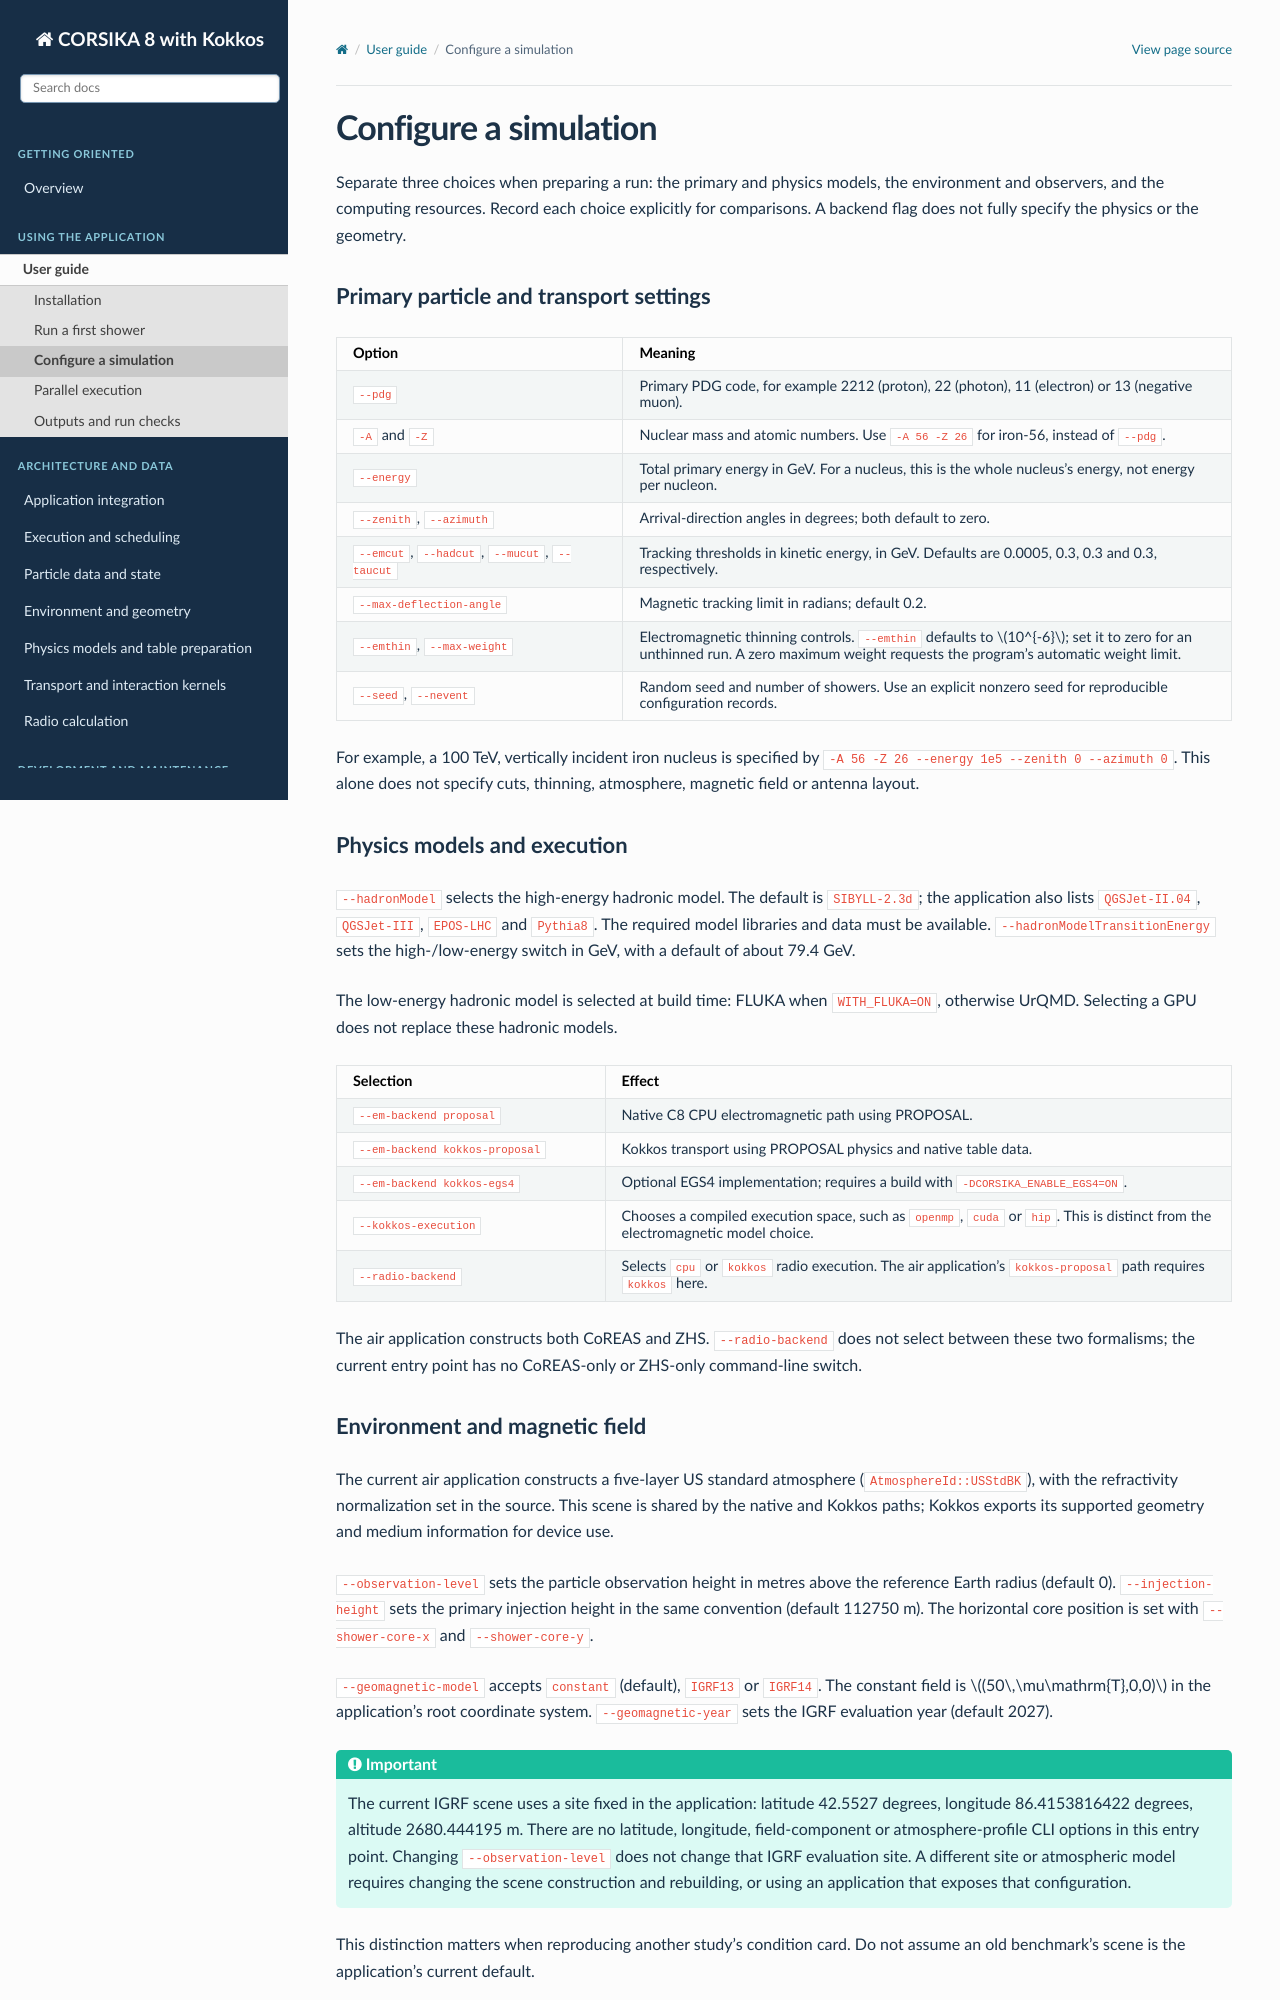

repository: BossL668/CORSIKA8-kokkos · page: usage/configuration.html · generator: sphinx

Configure a simulation
======================

Separate three choices when preparing a run: the primary and physics models,
the environment and observers, and the computing resources. Record each choice
explicitly for comparisons. A backend flag does not fully specify the physics
or the geometry.

Primary particle and transport settings
---------------------------------------

.. list-table::
   :header-rows: 1
   :widths: 32 68

   * - Option
     - Meaning
   * - ``--pdg``
     - Primary PDG code, for example 2212 (proton), 22 (photon), 11 (electron)
       or 13 (negative muon).
   * - ``-A`` and ``-Z``
     - Nuclear mass and atomic numbers. Use ``-A 56 -Z 26`` for iron-56,
       instead of ``--pdg``.
   * - ``--energy``
     - Total primary energy in GeV. For a nucleus, this is the whole nucleus's
       energy, not energy per nucleon.
   * - ``--zenith``, ``--azimuth``
     - Arrival-direction angles in degrees; both default to zero.
   * - ``--emcut``, ``--hadcut``, ``--mucut``, ``--taucut``
     - Tracking thresholds in kinetic energy, in GeV. Defaults are
       0.0005, 0.3, 0.3 and 0.3, respectively.
   * - ``--max-deflection-angle``
     - Magnetic tracking limit in radians; default 0.2.
   * - ``--emthin``, ``--max-weight``
     - Electromagnetic thinning controls. ``--emthin`` defaults to
       :math:`10^{-6}`; set it to zero for an unthinned run. A zero maximum
       weight requests the program's automatic weight limit.
   * - ``--seed``, ``--nevent``
     - Random seed and number of showers. Use an explicit nonzero seed for
       reproducible configuration records.

For example, a 100 TeV, vertically incident iron nucleus is specified by
``-A 56 -Z 26 --energy 1e5 --zenith 0 --azimuth 0``. This alone does not specify
cuts, thinning, atmosphere, magnetic field or antenna layout.

Physics models and execution
----------------------------

``--hadronModel`` selects the high-energy hadronic model. The default is
``SIBYLL-2.3d``; the application also lists ``QGSJet-II.04``, ``QGSJet-III``,
``EPOS-LHC`` and ``Pythia8``. The required model libraries and data must be
available. ``--hadronModelTransitionEnergy`` sets the high-/low-energy switch
in GeV, with a default of about 79.4 GeV.

The low-energy hadronic model is selected at build time: FLUKA when
``WITH_FLUKA=ON``, otherwise UrQMD. Selecting a GPU does not replace these
hadronic models.

.. list-table::
   :header-rows: 1
   :widths: 30 70

   * - Selection
     - Effect
   * - ``--em-backend proposal``
     - Native C8 CPU electromagnetic path using PROPOSAL.
   * - ``--em-backend kokkos-proposal``
     - Kokkos transport using PROPOSAL physics and native table data.
   * - ``--em-backend kokkos-egs4``
     - Optional EGS4 implementation; requires a build with
       ``-DCORSIKA_ENABLE_EGS4=ON``.
   * - ``--kokkos-execution``
     - Chooses a compiled execution space, such as ``openmp``, ``cuda`` or
       ``hip``. This is distinct from the electromagnetic model choice.
   * - ``--radio-backend``
     - Selects ``cpu`` or ``kokkos`` radio execution. The air application's
       ``kokkos-proposal`` path requires ``kokkos`` here.

The air application constructs both CoREAS and ZHS. ``--radio-backend`` does
not select between these two formalisms; the current entry point has no
CoREAS-only or ZHS-only command-line switch.
